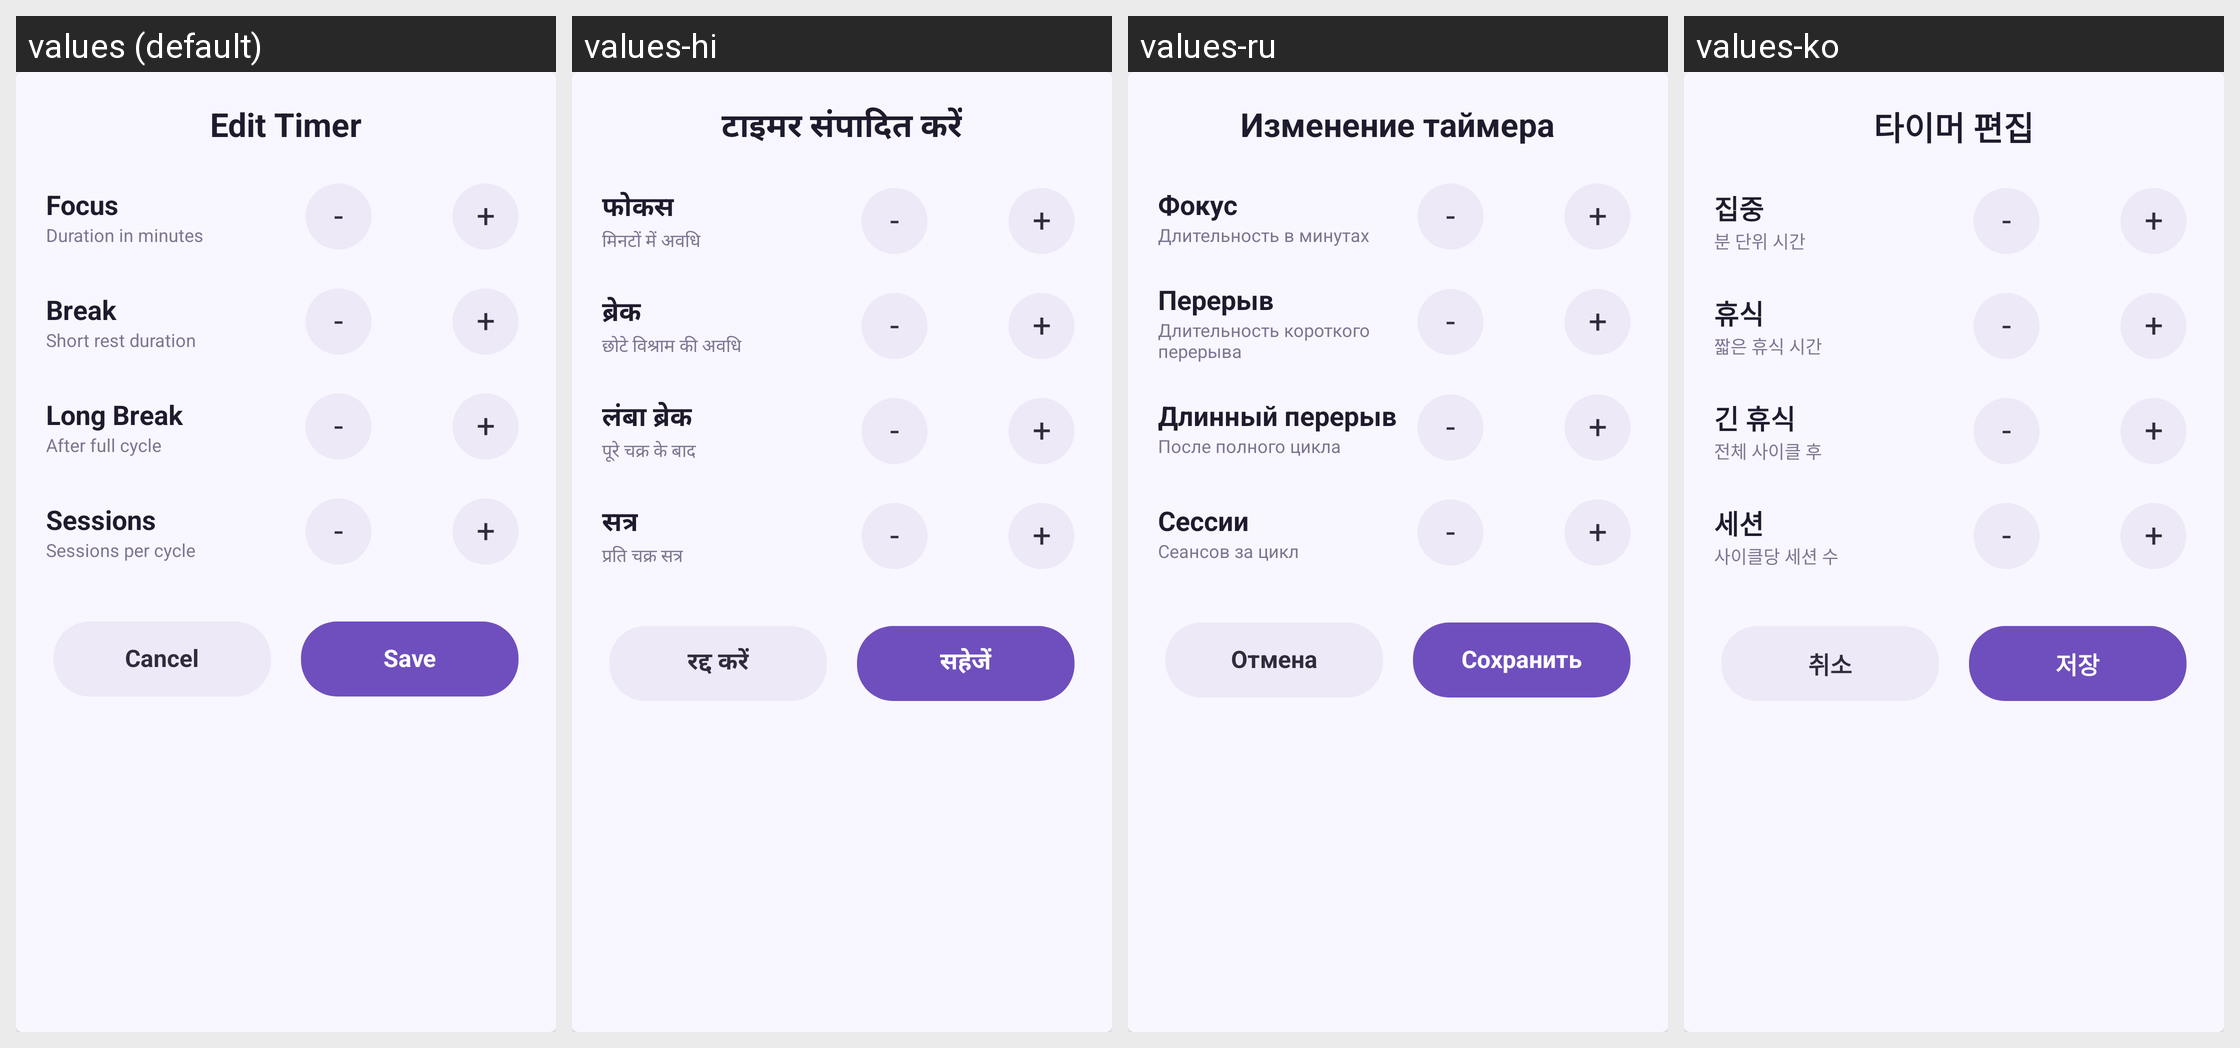

Here is an Android app screen in its default locale and in the app's own translations. Write out the translated-string differences for the strings that appear on this screen.
Android screen res/layout/dialog_edit_timer.xml rendered under 4 locales, left to right: values (default), values-hi, values-ru, values-ko. Device: Nexus 5 (rendered at 1080×1920; each locale shown at half size, 540×960, under a caption strip naming it); theme Theme.Pomodoro.
Other locales in the repository, not shown: values-de, values-es, values-fr, values-in, values-ja, values-pt, values-uz-rUZ, values-zh.
Strings drawn on this screen, with the default value and each locale's value (text and hints the layout hard-codes, and strings that could not be matched under every locale, appear in the picture but are not listed):

edit_timer
  values: Edit Timer
  values-hi: टाइमर संपादित करें
  values-ru: Изменение таймера
  values-ko: 타이머 편집

focus
  values: Focus
  values-hi: फोकस
  values-ru: Фокус
  values-ko: 집중

duration_in_minutes
  values: Duration in minutes
  values-hi: मिनटों में अवधि
  values-ru: Длительность в минутах
  values-ko: 분 단위 시간

break_label
  values: Break
  values-hi: ब्रेक
  values-ru: Перерыв
  values-ko: 휴식

short_rest_duration
  values: Short rest duration
  values-hi: छोटे विश्राम की अवधि
  values-ru: Длительность короткого перерыва
  values-ko: 짧은 휴식 시간

long_break_label
  values: Long Break
  values-hi: लंबा ब्रेक
  values-ru: Длинный перерыв
  values-ko: 긴 휴식

after_full_cycle
  values: After full cycle
  values-hi: पूरे चक्र के बाद
  values-ru: После полного цикла
  values-ko: 전체 사이클 후

sessions
  values: Sessions
  values-hi: सत्र
  values-ru: Сессии
  values-ko: 세션

sessions_per_cycle
  values: Sessions per cycle
  values-hi: प्रति चक्र सत्र
  values-ru: Сеансов за цикл
  values-ko: 사이클당 세션 수

cancel
  values: Cancel
  values-hi: रद्द करें
  values-ru: Отмена
  values-ko: 취소

save
  values: Save
  values-hi: सहेजें
  values-ru: Сохранить
  values-ko: 저장
